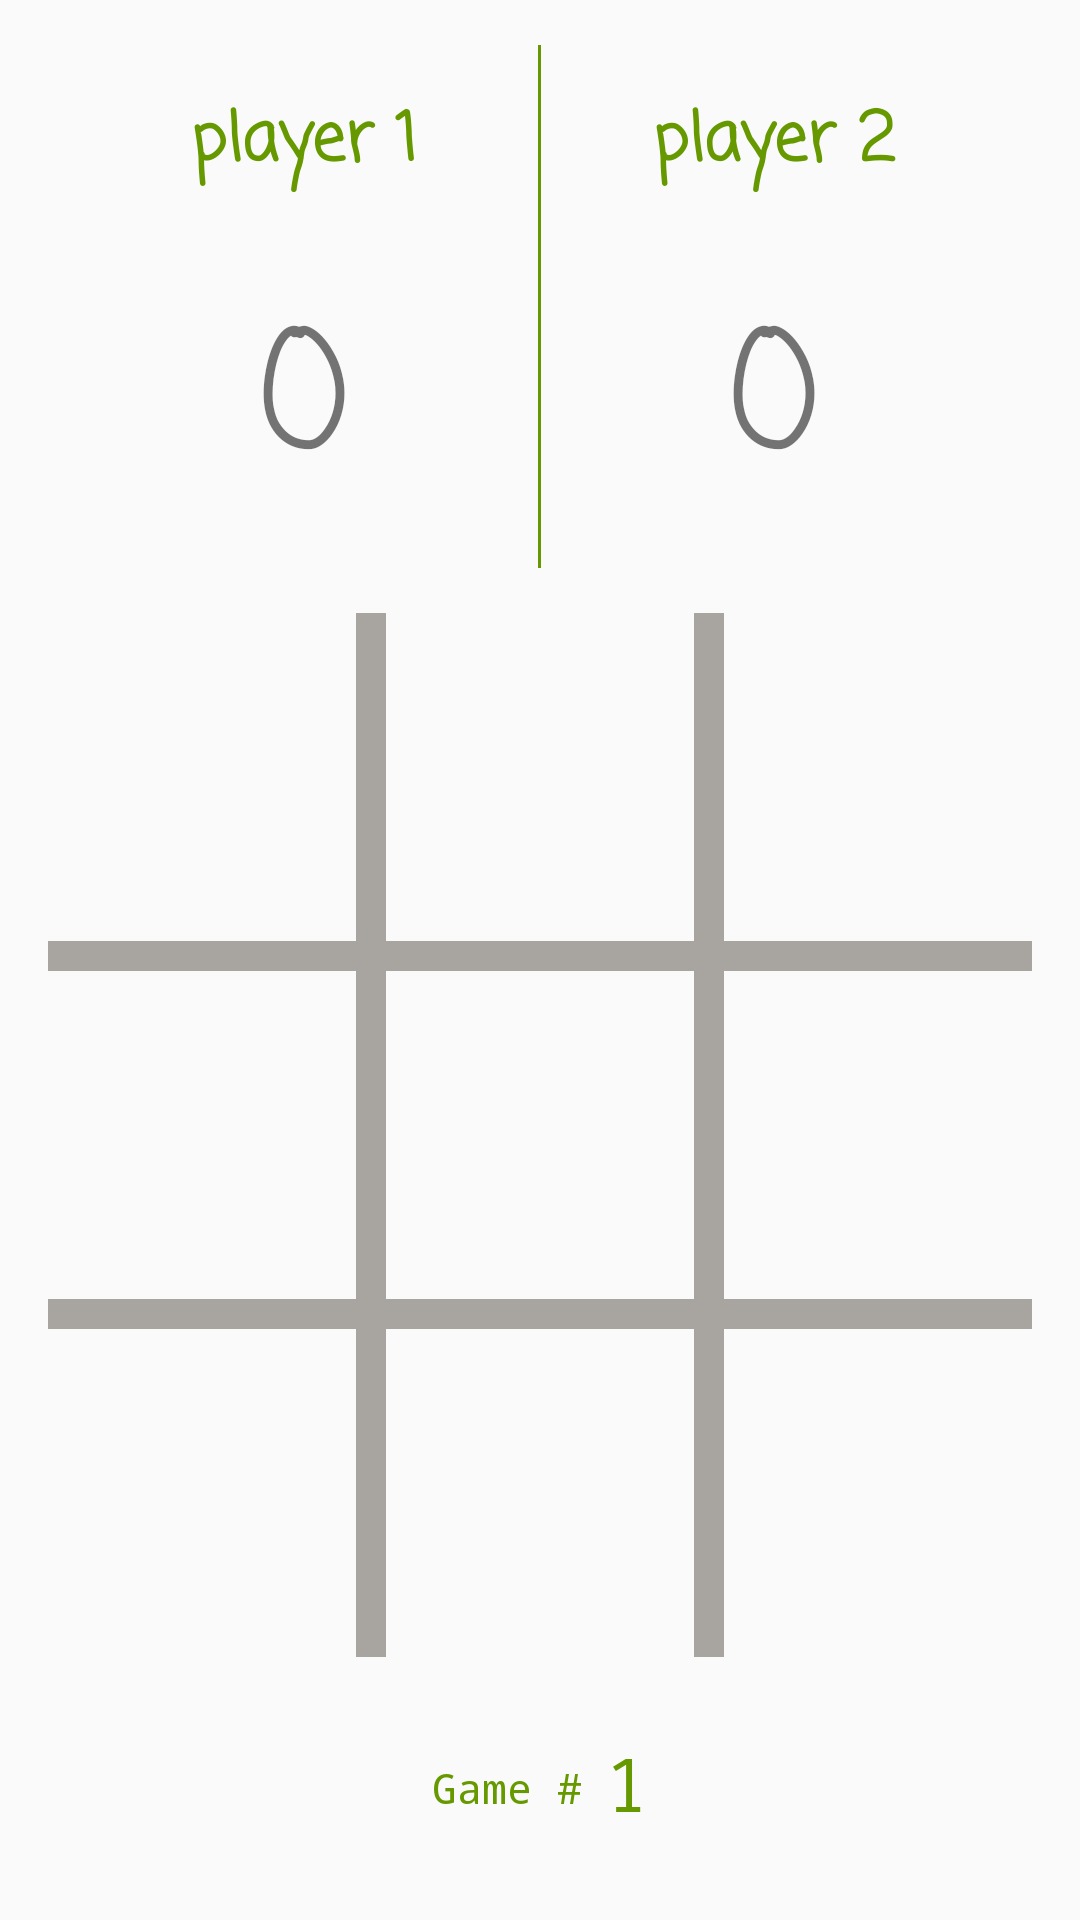

The Android layout XML behind this screen, and the referenced resources:
<!-- AndroidManifest.xml: application theme AppTheme -->
<!-- res/layout/content_afterstart.xml -->
<?xml version="1.0" encoding="utf-8"?>
<LinearLayout xmlns:android="http://schemas.android.com/apk/res/android"
    xmlns:app="http://schemas.android.com/apk/res-auto"
    xmlns:tools="http://schemas.android.com/tools"
    android:layout_width="match_parent"
    android:layout_height="match_parent"
    android:orientation="vertical"
    android:paddingLeft="@dimen/activity_horizontal_margin"
    android:paddingRight="@dimen/activity_horizontal_margin"
    app:layout_behavior="@string/appbar_scrolling_view_behavior"
    tools:context="jetray.tictactoe.Afterstart"
    tools:showIn="@layout/activity_afterstart">


    <LinearLayout
        android:layout_width="match_parent"
        android:layout_height="0dp"
        android:layout_marginTop="15dp"
        android:layout_weight=".6"
        android:gravity="center"
        android:orientation="horizontal"
        android:weightSum="2.1">

        <TextView
            android:id="@+id/playerone"
            android:layout_width="0dp"
            android:layout_height="match_parent"
            android:layout_weight="1"
            android:fontFamily="casual"
            android:gravity="center"
            android:text="player 1"
            android:textColor="@android:color/holo_green_dark"
            android:textSize="22sp"
            android:textStyle="bold" />

        <View
            android:layout_width="1dp"
            android:layout_height="match_parent"
            android:layout_gravity="center"
            android:background="@android:color/holo_green_dark" />

        `

        <TextView
            android:id="@+id/playertwo"
            android:layout_width="0dp"
            android:layout_height="match_parent"
            android:layout_weight="1"
            android:fontFamily="casual"
            android:gravity="center"
            android:text="player 2"
            android:textAlignment="center"
            android:textColor="@android:color/holo_green_dark"
            android:textSize="22sp"
            android:textStyle="bold" />

    </LinearLayout>

    <LinearLayout
        android:layout_width="match_parent"
        android:layout_height="0dp"
        android:layout_weight="1"
        android:gravity="center"
        android:weightSum="2.1">

        <TextView
            android:id="@+id/p1score"
            android:layout_width="0dp"
            android:layout_height="match_parent"
            android:layout_weight="1"
            android:fontFamily="casual"
            android:gravity="center"
            android:text="0"
            android:textSize="55sp" />


        <View
            android:layout_width="1dp"
            android:layout_height="match_parent"
            android:layout_gravity="center"
            android:background="@android:color/holo_green_dark" />

        <TextView
            android:id="@+id/p2score"
            android:layout_width="0dp"
            android:layout_height="match_parent"
            android:layout_weight="1"
            android:fontFamily="casual"
            android:gravity="center"
            android:text="0"
            android:textSize="55sp" />


    </LinearLayout>

    <LinearLayout
        android:layout_width="match_parent"
        android:layout_height="0dp"
        android:layout_marginTop="15dp"
        android:layout_weight="1"
        android:orientation="horizontal">

        <ImageView
            android:id="@+id/tzz"
            android:layout_width="0dp"
            android:layout_height="match_parent"
            android:layout_weight="1"
            android:onClick="kzz" />

        <View
            android:layout_width="@dimen/line_thickness"
            android:layout_height="match_parent"
            android:background="@color/lineColor"></View>

        <ImageView
            android:id="@+id/tzo"
            android:layout_width="0dp"
            android:layout_height="match_parent"
            android:layout_weight="1"
            android:onClick="kzo" />

        <View
            android:layout_width="@dimen/line_thickness"
            android:layout_height="match_parent"
            android:background="@color/lineColor"></View>

        <ImageView
            android:id="@+id/tzt"
            android:layout_width="0dp"
            android:layout_height="match_parent"
            android:layout_weight="1"
            android:onClick="kzt" />


    </LinearLayout>


    <View
        android:layout_width="match_parent"
        android:layout_height="@dimen/line_thickness"
        android:background="@color/lineColor"></View>


    <LinearLayout
        android:layout_width="match_parent"
        android:layout_height="0dp"
        android:layout_weight="1"
        android:orientation="horizontal">

        <ImageView
            android:id="@+id/toz"
            android:layout_width="0dp"
            android:layout_height="match_parent"
            android:layout_weight="1"
            android:onClick="koz" />

        <View
            android:layout_width="@dimen/line_thickness"
            android:layout_height="match_parent"
            android:background="@color/lineColor"></View>

        <ImageView
            android:id="@+id/too"
            android:layout_width="0dp"
            android:layout_height="match_parent"
            android:layout_weight="1"
            android:onClick="koo" />

        <View
            android:layout_width="@dimen/line_thickness"
            android:layout_height="match_parent"
            android:background="@color/lineColor"></View>

        <ImageView
            android:id="@+id/tot"
            android:layout_width="0dp"
            android:layout_height="match_parent"
            android:layout_weight="1"
            android:onClick="kot" />


    </LinearLayout>

    <View
        android:layout_width="match_parent"
        android:layout_height="@dimen/line_thickness"
        android:background="@color/lineColor"></View>

    <LinearLayout
        android:layout_width="match_parent"
        android:layout_height="0dp"
        android:layout_weight="1"
        android:orientation="horizontal">

        <ImageView
            android:id="@+id/ttz"
            android:layout_width="0dp"
            android:layout_height="match_parent"
            android:layout_weight="1"
            android:onClick="ktz" />

        <View
            android:layout_width="@dimen/line_thickness"
            android:layout_height="match_parent"
            android:background="@color/lineColor"></View>

        <ImageView
            android:id="@+id/tto"
            android:layout_width="0dp"
            android:layout_height="match_parent"
            android:layout_weight="1"
            android:onClick="kto" />

        <View
            android:layout_width="@dimen/line_thickness"
            android:layout_height="match_parent"
            android:background="@color/lineColor"></View>

        <ImageView
            android:id="@+id/ttt"
            android:layout_width="0dp"
            android:layout_height="match_parent"
            android:layout_weight="1"
            android:onClick="ktt" />


    </LinearLayout>


    <LinearLayout
        android:id="@+id/linearLayout"
        android:layout_width="match_parent"
        android:layout_height="0dp"
        android:layout_weight=".8"
        android:gravity="center"
        android:weightSum="3">


        <TextView
            android:layout_width="wrap_content"
            android:layout_height="wrap_content"
            android:layout_gravity="center"
            android:fontFamily="monospace"
            android:text="Game #"
            android:textColor="@android:color/holo_green_dark" />


        <TextView
            android:id="@+id/gamenumber"
            android:layout_width="wrap_content"
            android:layout_height="wrap_content"
            android:layout_gravity="center"
            android:layout_marginLeft="8dp"
            android:layout_marginStart="8dp"
            android:fontFamily="sans-serif-smallcaps"
            android:text="1"
            android:textColor="@android:color/holo_green_dark"
            android:textSize="25sp" />


    </LinearLayout>

</LinearLayout>
<!-- res/layout/activity_afterstart.xml (included above) -->
<?xml version="1.0" encoding="utf-8"?>
<android.support.design.widget.CoordinatorLayout xmlns:android="http://schemas.android.com/apk/res/android"
    xmlns:app="http://schemas.android.com/apk/res-auto"
    xmlns:tools="http://schemas.android.com/tools"
    android:layout_width="match_parent"
    android:layout_height="match_parent"
    android:fitsSystemWindows="true"
    tools:context="jetray.tictactoe.Afterstart">




    <android.support.design.widget.AppBarLayout
        android:layout_width="match_parent"
        android:layout_height="wrap_content"
        android:theme="@style/AppTheme.AppBarOverlay">

        <android.support.v7.widget.Toolbar
            android:id="@+id/toolbar"
            android:layout_width="match_parent"
            android:layout_height="?attr/actionBarSize"
            android:background="?attr/colorPrimary"
            app:popupTheme="@style/AppTheme.PopupOverlay" />


    </android.support.design.widget.AppBarLayout>

    <include layout="@layout/content_afterstart" />


</android.support.design.widget.CoordinatorLayout>
<!-- resources referenced by this layout -->
<resources>
  <color name="lineColor">#A8A4A0</color>
  <dimen name="activity_horizontal_margin">16dp</dimen>
  <dimen name="line_thickness">10dp</dimen>
  <style name="AppTheme.AppBarOverlay" parent="ThemeOverlay.AppCompat.Dark.ActionBar" />
  <style name="AppTheme.PopupOverlay" parent="ThemeOverlay.AppCompat.Light" />
  <style name="AppTheme" parent="Theme.AppCompat.Light.DarkActionBar">
          
          <item name="colorPrimary">@color/colorPrimary</item>
          <item name="colorPrimaryDark">@color/colorPrimaryDark</item>
          <item name="colorAccent">@color/colorAccent</item>
      </style>
  <color name="colorPrimary">#9fC202</color>
  <color name="colorPrimaryDark">#8CC202</color>
  <color name="colorAccent">#353331</color>
</resources>
